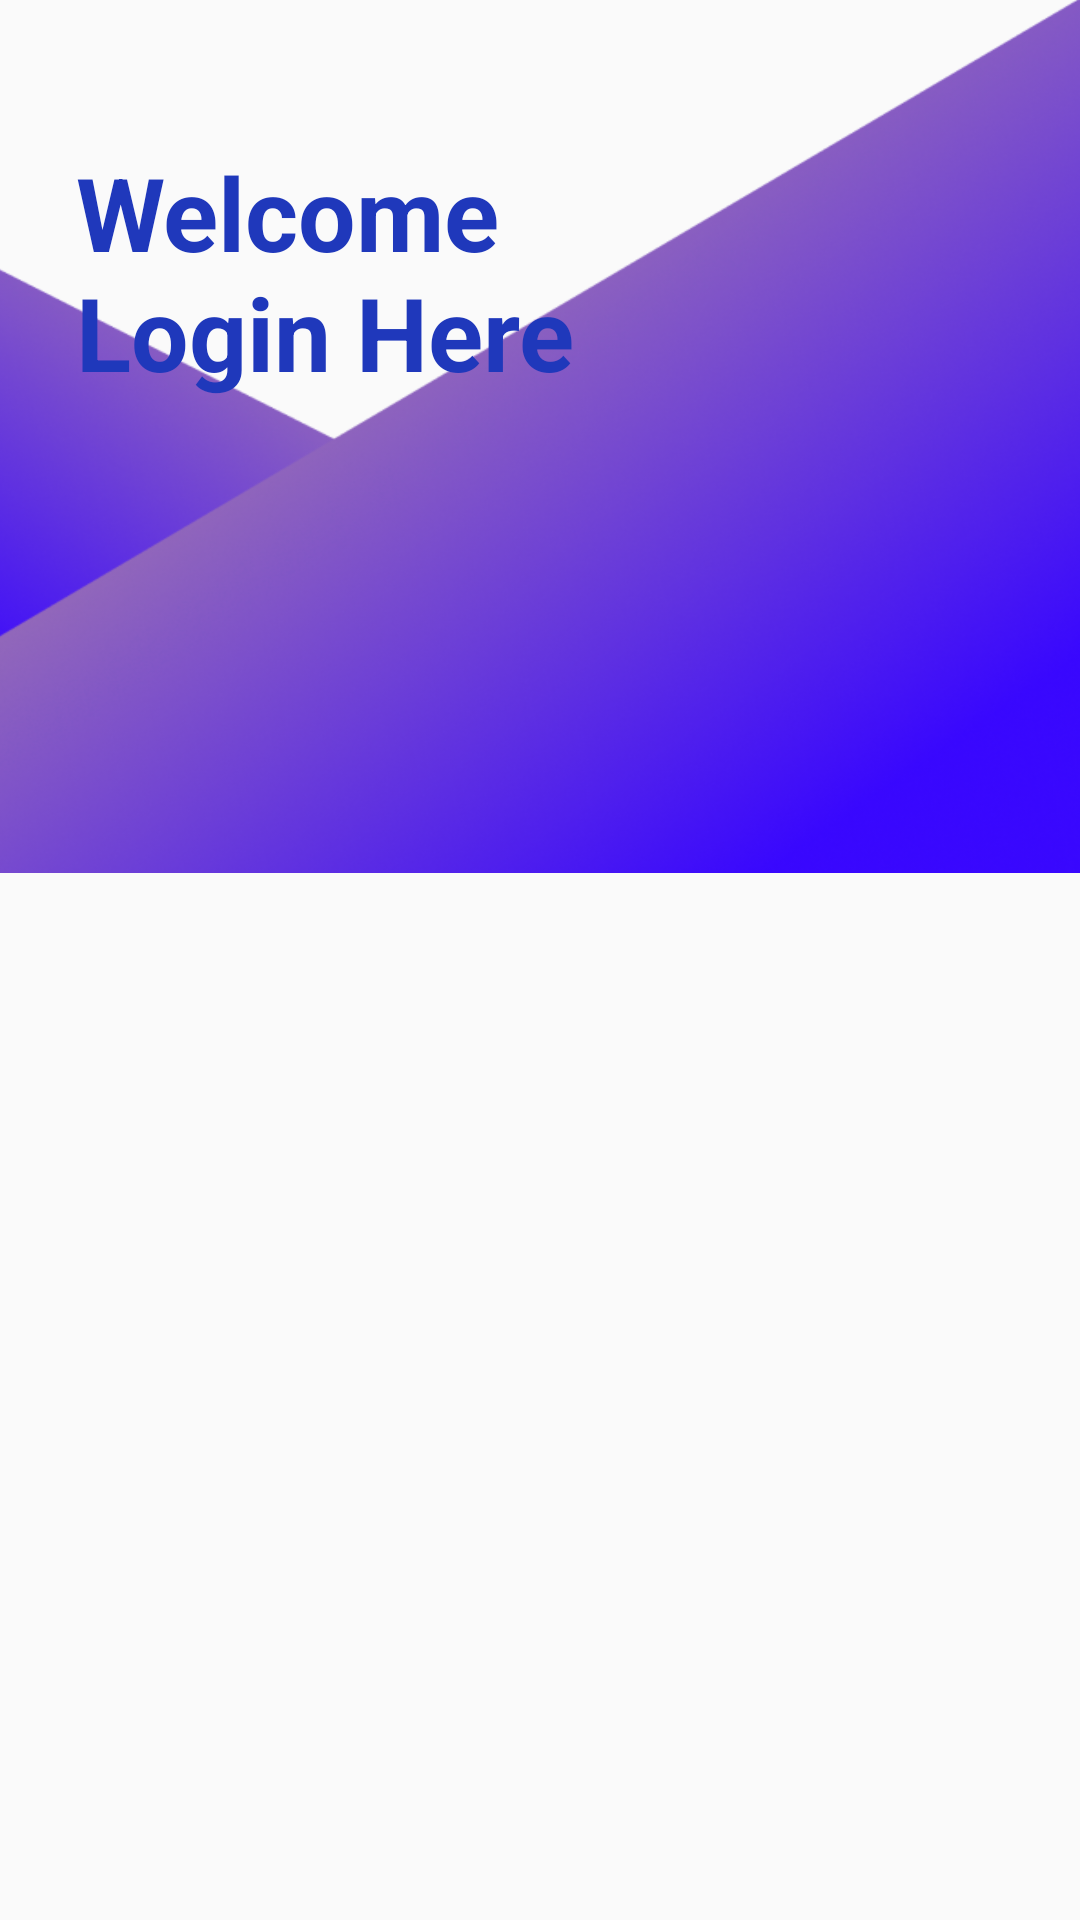

Layout XML and referenced resources for this Android screen:
<!-- AndroidManifest.xml: application theme Theme.StudentSmartCare -->
<!-- res/layout/activity_login_page.xml -->
<?xml version="1.0" encoding="utf-8"?>
<androidx.constraintlayout.widget.ConstraintLayout xmlns:android="http://schemas.android.com/apk/res/android"
    xmlns:app="http://schemas.android.com/apk/res-auto"
    xmlns:tools="http://schemas.android.com/tools"
    android:layout_width="match_parent"
    android:layout_height="match_parent"
    tools:context="Authentication.LoginPage"
    >


    <View
        android:id="@+id/vector_2"
        android:layout_width="380dp"
        android:layout_height="220dp"
        android:layout_alignParentStart="true"
        android:layout_alignParentTop="true"
        android:layout_marginTop="116dp"
        android:layout_marginEnd="31dp"
        android:layout_marginBottom="395dp"
        android:background="@drawable/logintrianglepic2"
        app:layout_constraintBottom_toBottomOf="parent"
        app:layout_constraintEnd_toEndOf="parent"
        app:layout_constraintStart_toStartOf="parent"
        app:layout_constraintTop_toTopOf="parent" />

    <View
        android:id="@+id/vector_3"
        android:layout_width="502.5dp"
        android:layout_height="336dp"
        android:layout_alignParentStart="true"
        android:layout_alignParentTop="true"
        android:layout_marginBottom="395dp"
        android:background="@drawable/logintrianglepic1"
        app:layout_constraintBottom_toBottomOf="parent"
        app:layout_constraintEnd_toEndOf="parent"
        app:layout_constraintStart_toStartOf="parent"
        app:layout_constraintTop_toTopOf="parent" />

    <EditText
        android:id="@+id/editEmail"
        android:layout_width="323dp"
        android:layout_height="59dp"
        android:layout_marginStart="50dp"
        android:layout_marginTop="349dp"
        android:layout_marginEnd="38dp"
        android:layout_marginBottom="323dp"
        android:autofillHints="emailAddress"
        android:background="@drawable/rounded_textview"
        android:ems="10"
        android:hint="@string/email"
        android:inputType="text"
        android:textColor="@color/black"
        android:textColorHint="@color/grey"
        app:layout_constraintBottom_toBottomOf="parent"
        app:layout_constraintEnd_toEndOf="parent"
        app:layout_constraintStart_toStartOf="parent"
        app:layout_constraintTop_toTopOf="parent"
        tools:ignore="TextFields" />

<EditText
    android:id="@+id/editpassword"
    android:layout_width="323dp"
        android:layout_height="59dp"
        android:layout_marginStart="50dp"
        android:layout_marginTop="416dp"
        android:layout_marginEnd="38dp"
        android:layout_marginBottom="256dp"
        app:layout_constraintBottom_toBottomOf="parent"
        app:layout_constraintEnd_toEndOf="parent"
        app:layout_constraintStart_toStartOf="parent"
        app:layout_constraintTop_toTopOf="parent"
        android:background="@drawable/rounded_textview"
        android:ems="10"
        android:hint="@string/enter_password"
        android:textColorHint="@color/grey"
        android:inputType="textPassword"
        android:textColor="@color/black"
        android:importantForAutofill="no" />

    <ToggleButton
        android:id="@+id/togglePw"
        android:layout_width="30dp"
        android:layout_height="30dp"
        android:textOff=""
        android:text=""
        android:textOn=""
        android:layout_margin="20dp"
        android:background="@mipmap/hidepasswordicon"
        app:layout_constraintEnd_toEndOf="@id/editpassword"
        app:layout_constraintTop_toTopOf="@id/editpassword"
        app:layout_constraintBottom_toBottomOf="@id/editpassword"

        >



    </ToggleButton>

    <TextView
        android:id="@+id/forgetpassword"
        android:layout_width="wrap_content"
        android:layout_height="wrap_content"
        android:layout_marginStart="237dp"
        android:layout_marginTop="484dp"
        android:layout_marginEnd="44dp"
        android:layout_marginBottom="224dp"
        android:text="@string/forgot_password"
        android:textColor="@color/black"
        android:textSize="16sp"
        android:textStyle="bold"
        app:layout_constraintBottom_toBottomOf="parent"
        app:layout_constraintEnd_toEndOf="parent"
        app:layout_constraintStart_toStartOf="parent"
        app:layout_constraintTop_toTopOf="parent" />

    <Button
        android:id="@+id/login"
        android:layout_width="321dp"
        android:layout_height="56dp"
        android:layout_marginStart="52dp"
        android:layout_marginTop="527dp"
        android:layout_marginEnd="38dp"
        android:layout_marginBottom="148dp"
        android:background="@color/navyBlue"
        android:text="@string/login"
        android:textColor="#F6F0F0"
        android:textSize="20sp"
        app:layout_constraintBottom_toBottomOf="parent"
        app:layout_constraintEnd_toEndOf="parent"
        app:layout_constraintStart_toStartOf="parent"
        app:layout_constraintTop_toTopOf="parent" />

    <ImageButton
        android:id="@+id/imageButton5"
        android:layout_width="wrap_content"
        android:layout_height="wrap_content"
        android:layout_marginStart="87dp"
        android:layout_marginTop="602dp"
        android:layout_marginEnd="276dp"
        android:layout_marginBottom="81dp"
        android:background="#FFFFFF"
        app:layout_constraintBottom_toBottomOf="parent"
        app:layout_constraintEnd_toEndOf="parent"
        app:layout_constraintStart_toStartOf="parent"
        app:layout_constraintTop_toTopOf="parent"
        app:srcCompat="@drawable/icons8facebook"
        android:importantForAccessibility="no" />

    <ImageButton
        android:id="@+id/googleButton"
        android:layout_width="wrap_content"
        android:layout_height="wrap_content"
        android:layout_marginStart="202dp"
        android:layout_marginTop="602dp"
        android:layout_marginEnd="161dp"
        android:layout_marginBottom="81dp"
        android:textOff=""
        android:textOn=""
        android:background="#FFFFFF"
        app:layout_constraintBottom_toBottomOf="parent"
        app:layout_constraintEnd_toEndOf="parent"
        app:layout_constraintStart_toStartOf="parent"
        app:layout_constraintTop_toTopOf="parent"
        app:srcCompat="@drawable/icons8google"
        android:importantForAccessibility="no" />

    <ImageButton
        android:id="@+id/imageButton7"
        android:layout_width="wrap_content"
        android:layout_height="wrap_content"
        android:layout_marginStart="306dp"
        android:layout_marginTop="602dp"
        android:layout_marginEnd="57dp"
        android:layout_marginBottom="81dp"
        android:background="#FAF9F9"
        app:layout_constraintBottom_toBottomOf="parent"
        app:layout_constraintEnd_toEndOf="parent"
        app:layout_constraintStart_toStartOf="parent"
        app:layout_constraintTop_toTopOf="parent"
        app:srcCompat="@drawable/icons8instagram"
        android:importantForAccessibility="no" />

    <TextView
        android:id="@+id/registerAccount"
        android:layout_width="wrap_content"
        android:layout_height="wrap_content"
        android:layout_marginStart="87dp"
        android:layout_marginTop="675dp"
        android:layout_marginEnd="57dp"
        android:layout_marginBottom="34dp"
        android:text="@string/don_t_have_an_account_register_now"
        android:textSize="16sp"
        android:textStyle="bold"
        android:textColor="@color/black"
        app:layout_constraintBottom_toBottomOf="parent"
        app:layout_constraintEnd_toEndOf="parent"
        app:layout_constraintStart_toStartOf="parent"
        app:layout_constraintTop_toTopOf="parent"
        />

    <TextView
        android:id="@+id/textView3"
        android:layout_width="wrap_content"
        android:layout_height="wrap_content"
        android:layout_marginStart="27dp"
        android:layout_marginTop="48dp"
        android:layout_marginEnd="186dp"
        android:layout_marginBottom="583dp"
        android:text="@string/welcome_login_here"
        android:textColor="@color/navyBlue"
        android:textSize="34sp"
        android:textStyle="bold"
        app:layout_constraintBottom_toBottomOf="parent"
        app:layout_constraintEnd_toEndOf="parent"
        app:layout_constraintHorizontal_bias="0.094"
        app:layout_constraintStart_toStartOf="parent"
        app:layout_constraintTop_toTopOf="parent"
        app:layout_constraintVertical_bias="0.0" />




</androidx.constraintlayout.widget.ConstraintLayout>
<!-- resources referenced by this layout -->
<resources>
  <color name="black">#FF000000</color>
  <color name="grey">#B4B4B8</color>
  <color name="navyBlue">#1F38BB</color>
  <!-- drawable logintrianglepic1: png bitmap (drawable, 359154 bytes) -->
  <!-- drawable logintrianglepic2: png bitmap (drawable, 176293 bytes) -->
  <!-- drawable rounded_textview (drawable) -->
  <?xml version="1.0" encoding="utf-8"?>
  <shape xmlns:android="http://schemas.android.com/apk/res/android"
      android:shape="rectangle">
      <solid android:color="#F1F4FF" />
      <corners android:radius="20dp" />
      <stroke android:width="1dp" android:color="@color/navyBlue" />
      <padding android:top="10dp" android:bottom="10dp" android:right="10dp" android:left="10dp" />
  
  </shape>
  <!-- mipmap hidepasswordicon: png bitmap (mipmap-hdpi, 1330 bytes) -->
  <string name="don_t_have_an_account_register_now">Don’t have an account? Register Now</string>
  <string name="email">Email</string>
  <string name="enter_password">Enter Password</string>
  <string name="forgot_password">Forgot Password?</string>
  <string name="login">LogIn</string>
  <string name="welcome_login_here">Welcome \nLogin Here</string>
  <style name="Theme.StudentSmartCare" parent="Base.Theme.StudentSmartCare" />
  <style name="Base.Theme.StudentSmartCare" parent="Theme.AppCompat.Light.NoActionBar">
          <item name="android:windowIsTranslucent">true</item>
          
          
  
      </style>
</resources>
